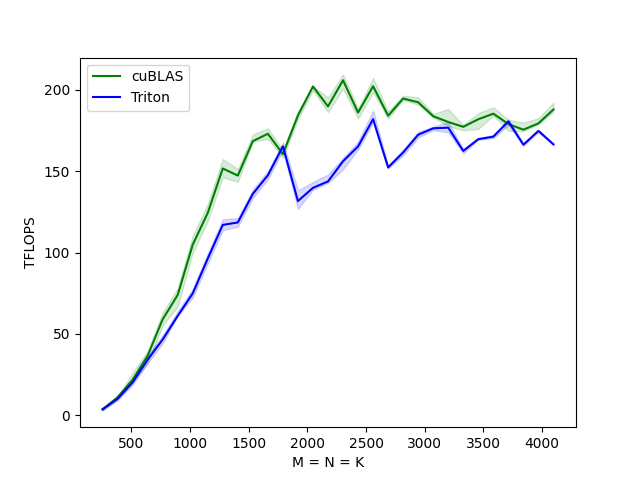

Data behind this chart, as committed beside it:
M, cuBLAS, Triton
256.0, 3.6, 3.6
384.0, 11.1, 10.1
512.0, 21.8, 20.2
640.0, 36.6, 34.1
768.0, 59.0, 46.6
896.0, 73.9, 61.1
1024, 104.9, 74.9
1152, 124.4, 96.3
1280, 151.7, 117.0
1408, 147.3, 118.5
1536, 168.5, 136.1
1664, 173.1, 147.5
1792, 160.6, 165.3
1920, 184.3, 131.7
2048, 202.1, 139.8
2176, 189.8, 143.7
2304, 205.9, 156.1
2432, 186.1, 165.3
2560, 202.3, 182.0
2688, 184.1, 152.3
2816, 194.7, 161.5
2944, 192.4, 172.4
3072, 183.8, 176.4
3200, 180.3, 176.8
3328, 177.3, 162.5
3456, 182.0, 169.7
3584, 185.4, 171.3
3712, 179.0, 180.6
3840, 175.5, 166.3
3968, 179.4, 174.8
4096, 188.0, 166.5
